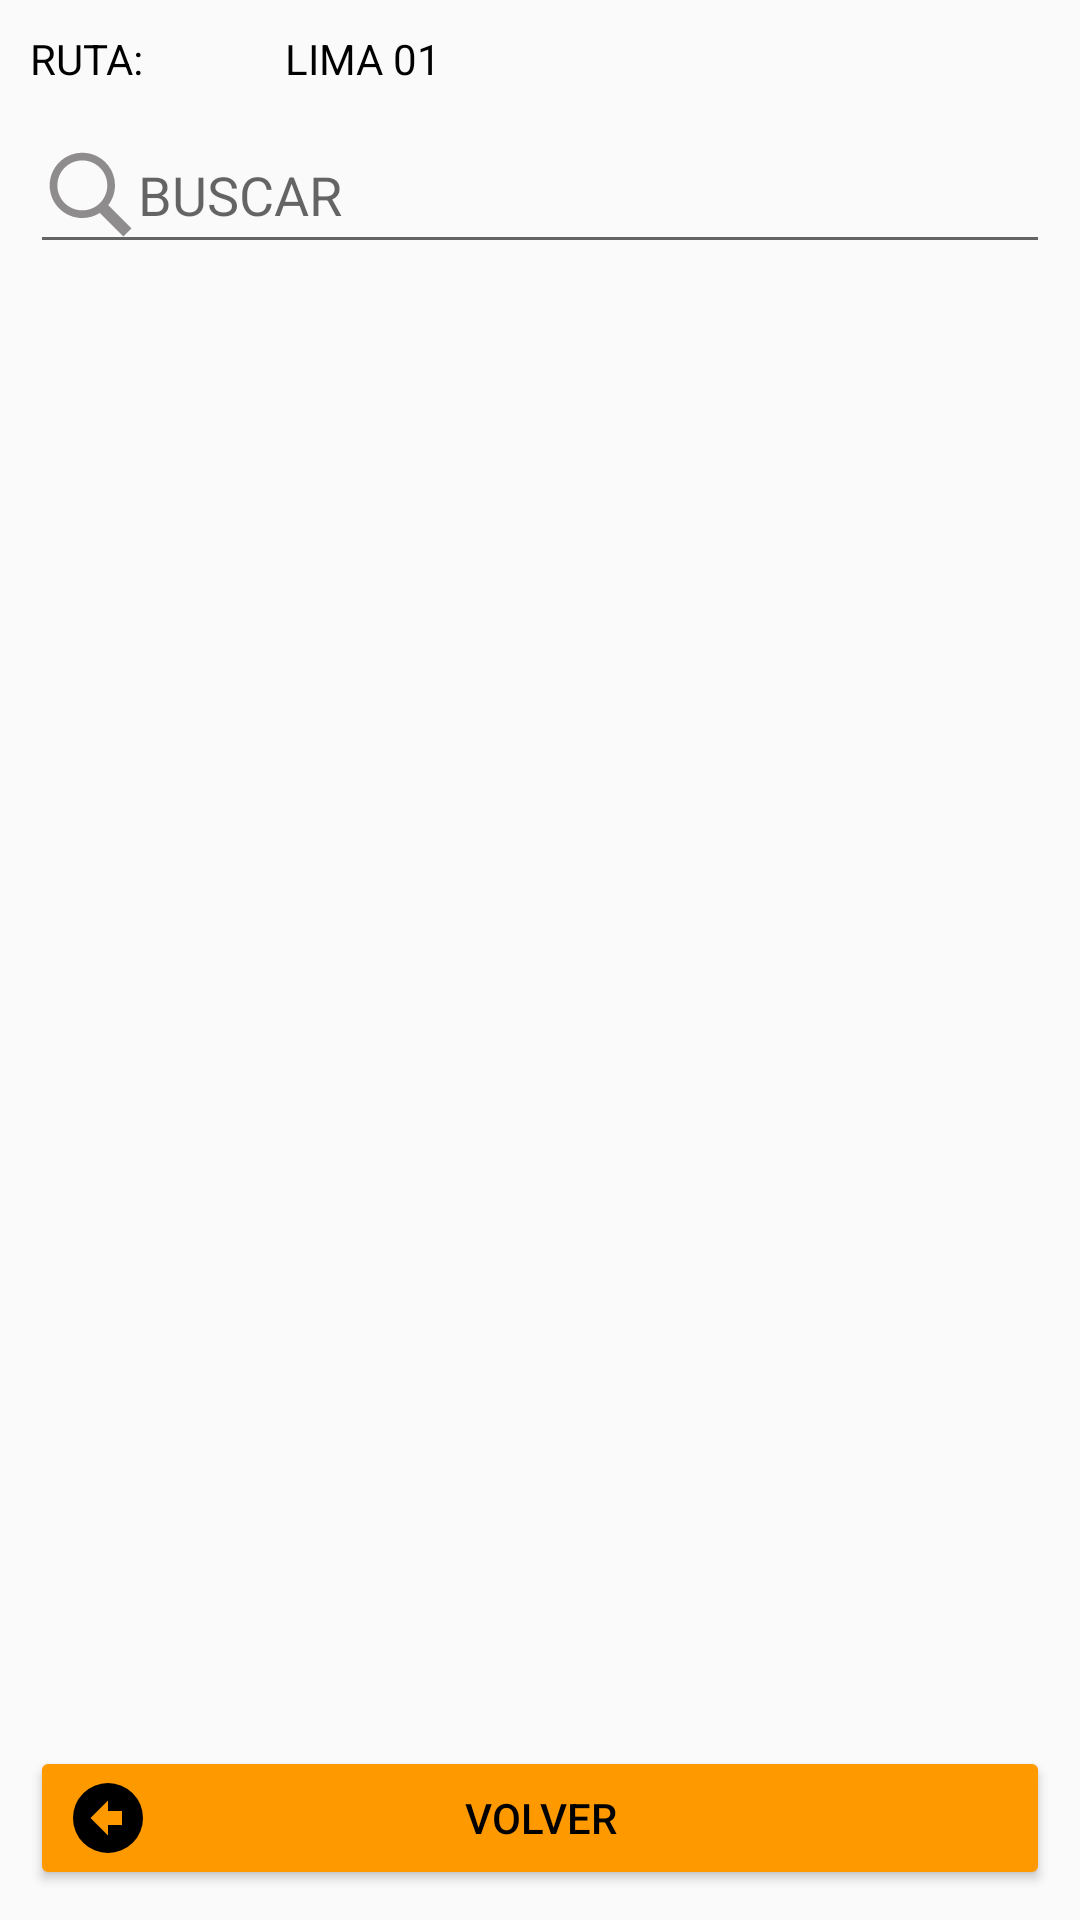

The Android layout XML behind this screen, and the referenced resources:
<!-- AndroidManifest.xml: application theme AppTheme -->
<!-- res/layout/activity_lista.xml -->
<?xml version="1.0" encoding="utf-8"?>
<LinearLayout xmlns:android="http://schemas.android.com/apk/res/android"
    xmlns:app="http://schemas.android.com/apk/res-auto"
    xmlns:tools="http://schemas.android.com/tools"
    android:layout_width="match_parent"
    android:layout_height="match_parent"
    tools:context=".ListaActivity">

    <LinearLayout
        android:layout_width="match_parent"
        android:layout_height="match_parent"
        android:focusable="true"
        android:focusableInTouchMode="true"
        android:layout_margin="10dp"
        android:orientation="vertical">

        <LinearLayout
            android:layout_width="match_parent"
            android:layout_height="wrap_content"
            android:orientation="horizontal"
            android:weightSum="20">

            <TextView
                android:layout_width="0dp"
                android:layout_height="wrap_content"
                android:layout_weight="5"
                android:text="RUTA:"
                android:textColor="#000" />

            <TextView
                android:id="@+id/tvRutaLista"
                android:layout_width="0dp"
                android:layout_height="wrap_content"
                android:layout_weight="15"
                android:text="LIMA 01"
                android:textColor="#000" />

        </LinearLayout>

        <EditText
            android:id="@+id/etBuscarLista"
            android:layout_width="match_parent"
            android:layout_height="wrap_content"
            android:layout_marginTop="10dp"
            android:drawableLeft="@drawable/ic_find"
            android:hint="BUSCAR"
            android:textColor="#000" />

        <RelativeLayout

            android:layout_width="match_parent"
            android:layout_height="match_parent">

            <android.support.v7.widget.RecyclerView
                android:id="@+id/rvLocales"
                android:layout_width="match_parent"
                android:layout_height="match_parent"
                android:layout_above="@+id/btVolverLista" />

            <Button
                android:id="@+id/btVolverLista"
                android:onClick="volver"
                android:layout_width="match_parent"
                android:layout_height="wrap_content"
                android:layout_alignParentBottom="true"
                android:drawableLeft="@drawable/ic_arrow_left_circle"
                android:paddingRight="40dp"
                android:text="@string/volver"
                android:textColor="#000"
                android:theme="@style/BotonesLogin" />
        </RelativeLayout>


    </LinearLayout>


</LinearLayout>
<!-- resources referenced by this layout -->
<resources>
  <!-- drawable ic_arrow_left_circle (drawable) -->
  <vector xmlns:android="http://schemas.android.com/apk/res/android"
      android:height="28dp"
      android:width="28dp"
      android:viewportWidth="24"
      android:viewportHeight="24">
      <path android:fillColor="#000" android:pathData="M22,12A10,10 0 0,1 12,22A10,10 0 0,1 2,12A10,10 0 0,1 12,2A10,10 0 0,1 22,12M7,12L12,17V14H16V10H12V7L7,12Z" />
  </vector>
  <!-- drawable ic_find (drawable) -->
  <vector android:height="32dp" android:viewportHeight="50"
      android:viewportWidth="50" android:width="32dp" xmlns:android="http://schemas.android.com/apk/res/android">
      <path android:fillColor="#8e8c8c" android:pathData="M21,3C11.6016,3 4,10.6016 4,20C4,29.3984 11.6016,37 21,37C24.3555,37 27.4609,36.0156 30.0938,34.3438L42.375,46.625L46.625,42.375L34.5,30.2813C36.6797,27.4219 38,23.8789 38,20C38,10.6016 30.3984,3 21,3ZM21,7C28.1992,7 34,12.8008 34,20C34,27.1992 28.1992,33 21,33C13.8008,33 8,27.1992 8,20C8,12.8008 13.8008,7 21,7Z"/>
  </vector>
  <string name="volver">Volver</string>
  <style name="BotonesLogin" parent="Theme.AppCompat.Light">
          <item name="colorControlHighlight">#46eae1e2</item>
          <item name="colorButtonNormal">#ff9900</item>
      </style>
  <style name="AppTheme" parent="Theme.AppCompat.Light.DarkActionBar">
          
          <item name="colorPrimary">@color/colorPrimary</item>
          <item name="colorPrimaryDark">@color/colorPrimaryDark</item>
          <item name="colorAccent">@color/colorAccent</item>
      </style>
  <color name="colorPrimary">#DDDDDD</color>
  <color name="colorPrimaryDark">#eb8f06</color>
  <color name="colorAccent">#8e8c8c</color>
</resources>
